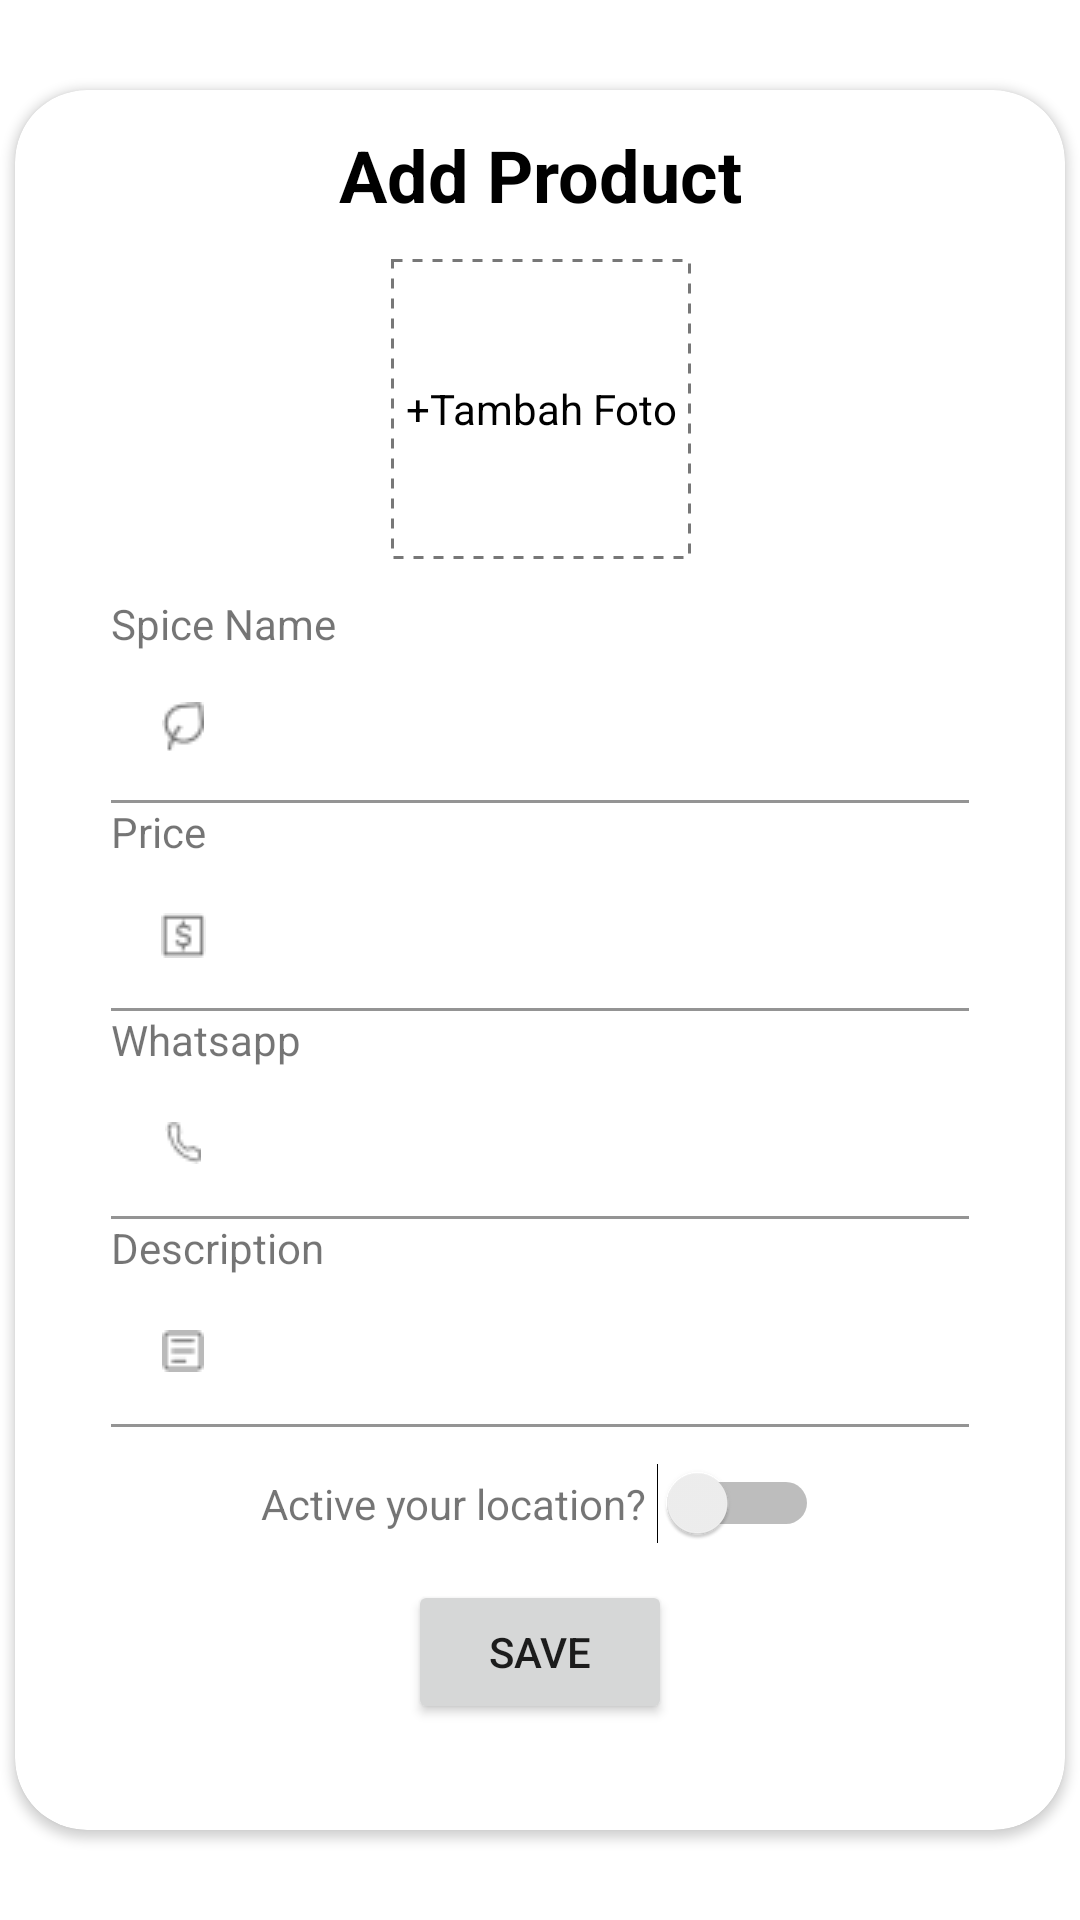

Android layout source for this screen:
<!-- AndroidManifest.xml: application theme Theme.SpiceSens -->
<!-- res/layout/activity_add_product.xml -->
<?xml version="1.0" encoding="utf-8"?>
<androidx.constraintlayout.widget.ConstraintLayout xmlns:android="http://schemas.android.com/apk/res/android"
    xmlns:app="http://schemas.android.com/apk/res-auto"
    xmlns:tools="http://schemas.android.com/tools"
    android:layout_width="match_parent"
    android:layout_height="match_parent"
    tools:context=".ui.dashboard.spicemart.addproduct.AddProductActivity">

    <androidx.cardview.widget.CardView
        android:id="@+id/cardView3"
        android:layout_width="350dp"
        android:layout_height="580dp"
        app:cardCornerRadius="24dp"
        app:layout_constraintBottom_toBottomOf="parent"
        app:layout_constraintEnd_toEndOf="parent"
        app:layout_constraintStart_toStartOf="parent"
        app:layout_constraintTop_toTopOf="parent">

        <androidx.constraintlayout.widget.ConstraintLayout
            android:layout_width="match_parent"
            android:layout_height="wrap_content">

            <TextView
                android:id="@+id/tvAddProduct"
                android:layout_width="wrap_content"
                android:layout_height="wrap_content"
                android:paddingTop="12dp"
                android:paddingBottom="12dp"
                android:text="Add Product"
                android:textAlignment="center"
                android:textColor="@color/black"
                android:textSize="24sp"
                android:textStyle="bold"
                app:layout_constraintEnd_toEndOf="parent"
                app:layout_constraintStart_toStartOf="parent"
                app:layout_constraintTop_toTopOf="parent" />

            <RelativeLayout
                android:id="@+id/rl_image_preview"
                android:layout_width="100dp"
                android:layout_height="100dp"
                app:layout_constraintEnd_toEndOf="@+id/tvAddProduct"
                app:layout_constraintStart_toStartOf="@+id/tvAddProduct"
                app:layout_constraintTop_toBottomOf="@+id/tvAddProduct">

                <ImageView
                    android:id="@+id/iv_image_preview"
                    android:layout_width="100dp"
                    android:layout_height="100dp"
                    android:layout_alignParentStart="true"
                    android:layout_alignParentEnd="true"
                    android:src="@drawable/dotted"
                    tools:ignore="ImageContrastCheck" />

                <TextView
                    android:id="@+id/tv_image_preview"
                    android:layout_width="wrap_content"
                    android:layout_height="wrap_content"
                    android:layout_alignStart="@+id/iv_image_preview"
                    android:layout_alignTop="@+id/iv_image_preview"
                    android:layout_alignEnd="@+id/iv_image_preview"
                    android:layout_alignBottom="@+id/iv_image_preview"
                    android:gravity="center"
                    android:text="+Tambah Foto"
                    android:textColor="@color/black"
                    tools:ignore="TextContrastCheck" />
            </RelativeLayout>

            <TextView
                android:id="@+id/nameSpiceTextView"
                android:layout_width="wrap_content"
                android:layout_height="wrap_content"
                android:layout_marginStart="32dp"
                android:paddingTop="12dp"
                android:text="Spice Name"
                app:layout_constraintStart_toStartOf="parent"
                app:layout_constraintTop_toBottomOf="@+id/rl_image_preview" />

            <com.google.android.material.textfield.TextInputLayout
                android:id="@+id/nameEditTextLayout"
                android:layout_width="0dp"
                android:layout_height="wrap_content"
                android:layout_marginStart="32dp"
                android:layout_marginEnd="32dp"
                app:layout_constraintEnd_toEndOf="parent"
                app:layout_constraintStart_toStartOf="parent"
                app:layout_constraintTop_toBottomOf="@+id/nameSpiceTextView"
                app:startIconDrawable="@drawable/ic_spice">

                <com.google.android.material.textfield.TextInputEditText
                    android:id="@+id/ed_nama"
                    android:layout_width="match_parent"
                    android:layout_height="wrap_content"
                    android:background="@color/white"
                    android:ems="10"
                    android:inputType="textPersonName"
                    android:textSize="12sp" />

            </com.google.android.material.textfield.TextInputLayout>

            <TextView
                android:id="@+id/emailTextView"
                android:layout_width="wrap_content"
                android:layout_height="wrap_content"
                android:layout_marginStart="32dp"
                android:text="Price"
                app:layout_constraintStart_toStartOf="parent"
                app:layout_constraintTop_toBottomOf="@+id/nameEditTextLayout" />

            <com.google.android.material.textfield.TextInputLayout
                android:id="@+id/priceEditTextLayout"
                android:layout_width="0dp"
                android:layout_height="wrap_content"
                android:layout_marginStart="32dp"
                android:layout_marginEnd="32dp"
                app:layout_constraintEnd_toEndOf="parent"
                app:layout_constraintStart_toStartOf="parent"
                app:layout_constraintTop_toBottomOf="@+id/emailTextView"
                app:startIconDrawable="@drawable/ic_price">

                <com.google.android.material.textfield.TextInputEditText
                    android:id="@+id/ed_harga"
                    android:layout_width="match_parent"
                    android:layout_height="wrap_content"
                    android:background="@color/white"
                    android:ems="10"
                    android:inputType="textEmailAddress"
                    android:textSize="12sp" />

            </com.google.android.material.textfield.TextInputLayout>

            <TextView
                android:id="@+id/waTextView"
                android:layout_width="wrap_content"
                android:layout_height="wrap_content"
                android:layout_marginStart="32dp"
                android:text="Whatsapp"
                app:layout_constraintStart_toStartOf="parent"
                app:layout_constraintTop_toBottomOf="@+id/priceEditTextLayout" />

            <com.google.android.material.textfield.TextInputLayout
                android:id="@+id/waEditTextLayout"
                android:layout_width="0dp"
                android:layout_height="wrap_content"
                android:layout_marginStart="32dp"
                android:layout_marginEnd="32dp"
                app:layout_constraintEnd_toEndOf="parent"
                app:layout_constraintStart_toStartOf="parent"
                app:layout_constraintTop_toBottomOf="@+id/waTextView"
                app:startIconDrawable="@drawable/ic_wa">

                <com.google.android.material.textfield.TextInputEditText
                    android:id="@+id/ed_wa"
                    android:layout_width="match_parent"
                    android:layout_height="wrap_content"
                    android:background="@color/white"
                    android:ems="10"
                    android:inputType="text"
                    android:textSize="12sp" />

            </com.google.android.material.textfield.TextInputLayout>

            <TextView
                android:id="@+id/descTextView"
                android:layout_width="wrap_content"
                android:layout_height="wrap_content"
                android:layout_marginStart="32dp"
                android:text="Description"
                app:layout_constraintStart_toStartOf="parent"
                app:layout_constraintTop_toBottomOf="@+id/waEditTextLayout" />

            <com.google.android.material.textfield.TextInputLayout
                android:id="@+id/descEditTextLayout"
                android:layout_width="0dp"
                android:layout_height="wrap_content"
                android:layout_marginStart="32dp"
                android:layout_marginEnd="32dp"
                app:layout_constraintEnd_toEndOf="parent"
                app:layout_constraintStart_toStartOf="parent"
                app:layout_constraintTop_toBottomOf="@+id/descTextView"
                app:startIconDrawable="@drawable/ic_desc">

                <com.google.android.material.textfield.TextInputEditText
                    android:id="@+id/ed_des"
                    android:layout_width="match_parent"
                    android:layout_height="wrap_content"
                    android:background="@color/white"
                    android:ems="10"
                    android:inputType="text"
                    android:textSize="12sp" />

            </com.google.android.material.textfield.TextInputLayout>

            <LinearLayout
                android:id="@+id/lineLoc"
                android:layout_width="wrap_content"
                android:layout_height="wrap_content"
                android:orientation="horizontal"
                android:paddingTop="12dp"
                app:layout_constraintEnd_toEndOf="parent"
                app:layout_constraintStart_toStartOf="parent"
                app:layout_constraintTop_toBottomOf="@+id/descEditTextLayout">

                <TextView
                    android:layout_width="wrap_content"
                    android:layout_height="wrap_content"
                    android:text="Active your location? " />

                <Switch
                    android:id="@+id/switchLoc"
                    android:layout_width="wrap_content"
                    android:layout_height="wrap_content"
                    android:layout_weight="1" />
            </LinearLayout>

            <Button
                android:id="@+id/btnSaveProduct"
                android:layout_width="wrap_content"
                android:layout_height="wrap_content"
                android:layout_marginTop="12dp"
                android:text="Save"
                app:layout_constraintEnd_toEndOf="@+id/lineLoc"
                app:layout_constraintStart_toStartOf="@+id/lineLoc"
                app:layout_constraintTop_toBottomOf="@id/lineLoc" />


        </androidx.constraintlayout.widget.ConstraintLayout>
    </androidx.cardview.widget.CardView>

</androidx.constraintlayout.widget.ConstraintLayout>
<!-- resources referenced by this layout -->
<resources>
  <color name="black">#FF000000</color>
  <color name="white">#FFFFFFFF</color>
  <!-- drawable dotted (drawable) -->
  <?xml version="1.0" encoding="utf-8"?>
  <shape xmlns:android="http://schemas.android.com/apk/res/android"
      android:shape="rectangle">
  
      <stroke
          android:color="#777777"
          android:dashWidth="10px"
          android:dashGap="10px"
          android:width="1dp"/>
  </shape>
  <!-- drawable ic_desc: png bitmap (drawable, 330 bytes) -->
  <!-- drawable ic_price: png bitmap (drawable, 362 bytes) -->
  <!-- drawable ic_spice: png bitmap (drawable, 446 bytes) -->
  <!-- drawable ic_wa: png bitmap (drawable, 362 bytes) -->
  <style name="Theme.SpiceSens" parent="Theme.MaterialComponents.DayNight.DarkActionBar">
          
          <item name="colorPrimary">@color/green_500</item>
          <item name="colorPrimaryVariant">@color/green_200</item>
          <item name="colorOnPrimary">@color/white</item>
          
          <item name="colorSecondary">@color/teal_200</item>
          <item name="colorSecondaryVariant">@color/teal_700</item>
          <item name="colorOnSecondary">@color/black</item>
          
          <item name="android:statusBarColor">?attr/colorPrimaryVariant</item>
          
      </style>
  <color name="green_500">#2B7A0B</color>
  <color name="green_200">#5BB318</color>
  <color name="teal_200">#FF03DAC5</color>
  <color name="teal_700">#FF018786</color>
</resources>
